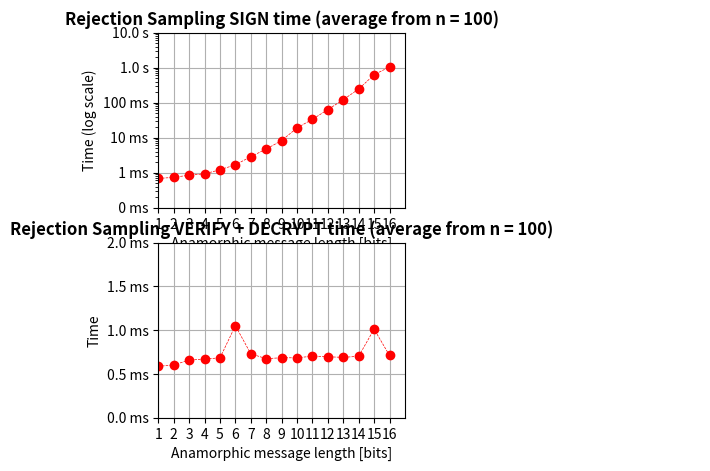
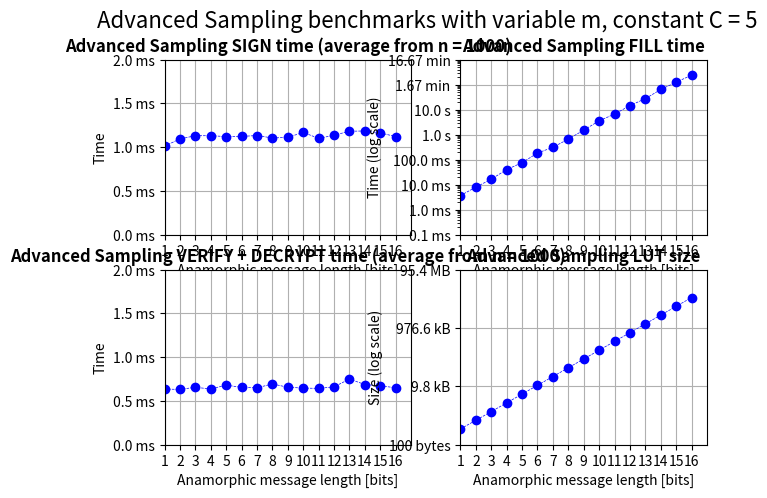
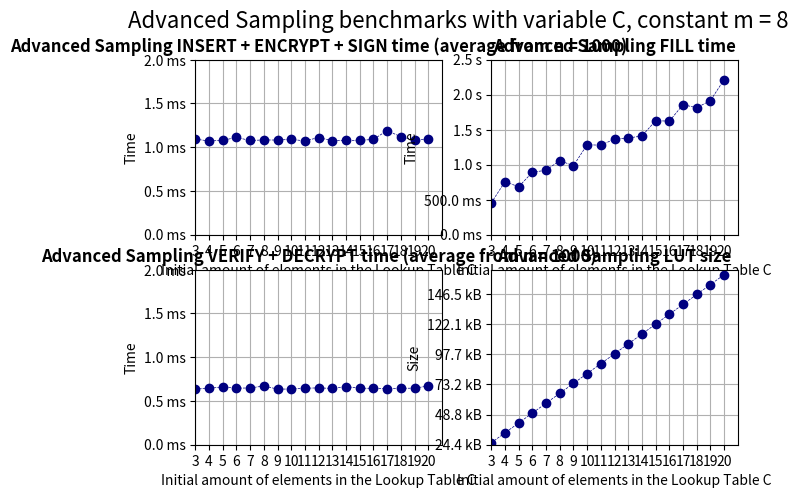
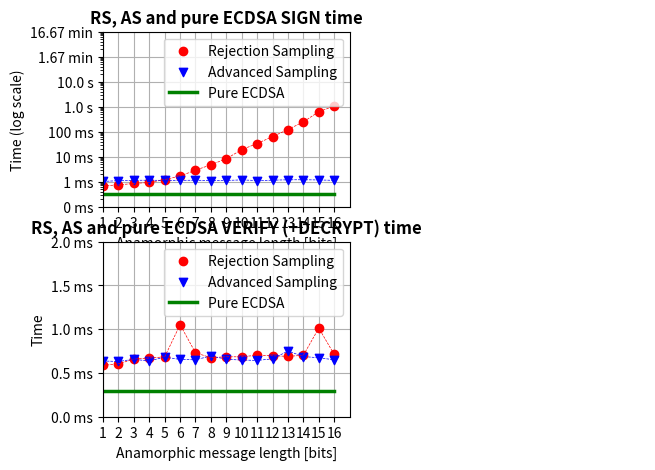

Write Python code to recreate these figures, in order.
import matplotlib.pyplot as plt
import numpy as np
import matplotlib.ticker as ticker

def sizeof_fmt(x, pos):
    if x<0:
        return ""
    for x_unit in ['bytes', 'kB', 'MB', 'GB', 'TB']:
        if x < 1024.0:
            return "%3.1f %s" % (x, x_unit) if x_unit != 'bytes' else "%3.0f %s" % (x, x_unit)
        x /= 1024.0

def time_fmt(x, pos):
    if x<0:
        return ""
    x_unit = ['ms', 's', 'min']
    if x < 1000:
        return "%3.1f %s" % (x, x_unit[0])
    x /= 1000
    if x < 60:
        return "%3.1f %s" % (x, x_unit[1])
    x /= 60
    return "%3.2f %s" % (x, x_unit[2])

def time_lossy_fmt(x, pos):
    if x<0:
        return ""
    x_unit = ['ms', 's', 'min']
    if x < 1000:
        return "%3.0f %s" % (x, x_unit[0])
    x /= 1000
    if x < 60:
        return "%3.1f %s" % (x, x_unit[1])
    x /= 60
    return "%3.2f %s" % (x, x_unit[2])


x_m = [i for i in range(1, 17)]
y_rs_sign = [0.678, 0.733, 0.842, 0.923, 1.201, 1.669, 2.849, 4.706, 8.209, 18.922, 33.353, 63.038, 121.048, 244.282, 624.518, 1045.035]
y_rs_verif = [0.585, 0.603, 0.656, 0.670, 0.682, 1.050, 0.729, 0.673, 0.684, 0.683, 0.702, 0.695, 0.688, 0.701, 1.011, 0.710]

y_as_fill = [3.640, 7.861, 16.459, 39.720, 75.515, 182.534, 309.605, 661.855, 1499.275, 3569.076, 6582.784, 14468.181, 27361.288, 63752.537, 124624.051, 238438.082]
y_as_lut_size = [344, 680, 1352, 2696, 5381, 10760, 21512, 43012, 86011, 172022, 344039, 688051, 1376108, 2752223, 5504416, 11008758]
y_as_sign = [1.011, 1.093, 1.130, 1.130, 1.120, 1.122, 1.132, 1.104, 1.111, 1.168, 1.099, 1.136, 1.181, 1.184, 1.162, 1.120]
y_as_verif = [0.635, 0.630, 0.655, 0.635, 0.680, 0.653, 0.649, 0.693, 0.655, 0.646, 0.642, 0.660, 0.749, 0.686, 0.672, 0.649]

x_C = [i for i in range(3, 21)]
y_as_fill_const_m = [454.498, 757.061, 685.654, 891.153, 921.880, 1058.048, 985.858, 1286.219, 1278.191, 1367.442, 1381.675, 1410.611, 1629.252, 1622.521, 1857.896, 1814.492, 1916.452, 2216.010]
y_as_lut_size_const_m = [26630, 34822, 43013, 51204, 59390, 67591, 75781, 83969, 92158, 100348, 108541, 116730, 124921, 133114, 141301, 149505, 157691, 165878]
y_as_sign_const_m = [1.093, 1.071, 1.079, 1.112, 1.077, 1.083, 1.082, 1.090, 1.072, 1.111, 1.074, 1.078, 1.079, 1.089, 1.191, 1.119, 1.084, 1.090]
y_as_verif_const_m = [0.637, 0.644, 0.661, 0.646, 0.649, 0.671, 0.636, 0.636, 0.645, 0.650, 0.643, 0.664, 0.646, 0.644, 0.642, 0.645,0.646,  0.672]

print(len(x_C), len(y_as_fill_const_m), len(y_as_lut_size_const_m), len(y_as_sign_const_m), len(y_as_verif_const_m))

y_baseline_sign = [0.315 for x in range(1, 17)]
y_baseline_verif = [0.288 for x in range(1, 17)]

fig, axes = plt.subplots(2, 2, figsize=[7,5])
axes[0,1].set_axis_off()
axes[1,1].set_axis_off()
xdata = x_m
ydata = [y_rs_sign, y_rs_verif]
ylabel = ["Time (log scale)", "Time"]
ylim = [(0.1, 10 ** 4), (0, 2)]
scale = ["log", "linear"]
titles = ["Rejection Sampling SIGN time (average from n = 100)", "Rejection Sampling VERIFY + DECRYPT time (average from n = 100)"]
fmt = [time_lossy_fmt, time_fmt]
for i in range(2):
    ax = axes[i][0]
    #fig = plt.figure(figsize=[7,5])
    #ax = f

    # set the grid on
    ax.grid('on')
    ax.set_axisbelow(True)

    # add more ticks
    ax.set_xticks(np.arange(17)[1:])

    ax.set_yscale(scale[i])
    ax.yaxis.set_major_formatter(ticker.FuncFormatter(fmt[i]))
    l = ax.scatter(xdata, ydata[i], color="red")
    ax.plot(xdata, ydata[i], color="red", linestyle="dashed", linewidth=0.5)

    # set the basic properties
    ax.set_xlabel('Anamorphic message length [bits]')
    ax.set_ylabel(ylabel[i])
    ax.set_title(titles[i])

    # set the limits
    ax.set_xlim(1, 17)
    ax.set_ylim(*ylim[i])

    # tweak the axis labels
    xlab = ax.xaxis.get_label()
    ylab = ax.yaxis.get_label()

    xlab.set_style('italic')
    xlab.set_size(10)
    ylab.set_style('italic')
    ylab.set_size(10)

    # tweak the title
    ttl = ax.title
    ttl.set_weight('bold')

fig, axes = plt.subplots(2, 2, figsize=[7,5])
xdata = x_m
ydata = [y_as_sign, y_as_verif, y_as_fill,  y_as_lut_size]
ylabel = ["Time", "Time", "Time (log scale)",  "Size (log scale)"]
ylim = [(0, 2), (0, 2), (0.1, 10 ** 6), (100, 10 ** 8)]
scale = ["linear", "linear", "log",  "log"]
fig.suptitle('Advanced Sampling benchmarks with variable m, constant C = 5', fontsize=16)

titles = ["Advanced Sampling SIGN time (average from n = 1000)", 
          "Advanced Sampling VERIFY + DECRYPT time (average from n = 1000)",
          "Advanced Sampling FILL time",
          "Advanced Sampling LUT size"]
fmt = [time_fmt, time_fmt, time_fmt, sizeof_fmt]
for i in range(4):
    ax = axes[i%2][i//2]
    #fig = plt.figure(figsize=[7,5])
    #ax = f

    # set the grid on
    ax.grid('on')
    ax.set_axisbelow(True)

    # add more ticks
    ax.set_xticks(np.arange(17)[1:])

    ax.set_yscale(scale[i])
    ax.yaxis.set_major_formatter(ticker.FuncFormatter(fmt[i]))
    l = ax.scatter(xdata, ydata[i], color="blue")
    ax.plot(xdata, ydata[i], color="blue", linestyle="dashed", linewidth=0.5)

    # set the basic properties
    ax.set_xlabel('Anamorphic message length [bits]')
    ax.set_ylabel(ylabel[i])
    ax.set_title(titles[i])

    # set the limits
    ax.set_xlim(1, 17)
    ax.set_ylim(*ylim[i])

    # tweak the axis labels
    xlab = ax.xaxis.get_label()
    ylab = ax.yaxis.get_label()

    xlab.set_style('italic')
    xlab.set_size(10)
    ylab.set_style('italic')
    ylab.set_size(10)

    # tweak the title
    ttl = ax.title
    ttl.set_weight('bold')

fig, axes = plt.subplots(2, 2, figsize=[7,5])
xdata = x_C
ydata = [y_as_sign_const_m, y_as_verif_const_m, y_as_fill_const_m,  y_as_lut_size_const_m]
ylabel = ["Time", "Time", "Time",  "Size"]
ylim = [(0, 2), (0, 2), (0, 2500), (25000, 170000)]
scale = ["linear", "linear", "linear",  "linear"]
fig.suptitle('Advanced Sampling benchmarks with variable C, constant m = 8', fontsize=16)

titles = ["Advanced Sampling INSERT + ENCRYPT + SIGN time (average from n = 1000)", 
          "Advanced Sampling VERIFY + DECRYPT time (average from n = 1000)",
          "Advanced Sampling FILL time",
          "Advanced Sampling LUT size"]
fmt = [time_fmt, time_fmt, time_fmt, sizeof_fmt]
for i in range(4):
    ax = axes[i%2][i//2]
    #fig = plt.figure(figsize=[7,5])
    #ax = f

    # set the grid on
    ax.grid('on')
    ax.set_axisbelow(True)

    # add more ticks
    ax.set_xticks(np.arange(21)[1:])

    ax.set_yscale(scale[i])
    ax.yaxis.set_major_formatter(ticker.FuncFormatter(fmt[i]))
    l = ax.scatter(xdata, ydata[i], color="navy")
    ax.plot(xdata, ydata[i], color="navy", linestyle="dashed", linewidth=0.5)

    # set the basic properties
    ax.set_xlabel('Initial amount of elements in the Lookup Table C')
    ax.set_ylabel(ylabel[i])
    ax.set_title(titles[i])

    # set the limits
    ax.set_xlim(3, 21)
    ax.set_ylim(*ylim[i])

    # tweak the axis labels
    xlab = ax.xaxis.get_label()
    ylab = ax.yaxis.get_label()

    xlab.set_style('italic')
    xlab.set_size(10)
    ylab.set_style('italic')
    ylab.set_size(10)

    # tweak the title
    ttl = ax.title
    ttl.set_weight('bold')

# all plots
fig, axes = plt.subplots(2, 2, figsize=[7,5])
axes[0,1].set_axis_off()
axes[1,1].set_axis_off()

ax = axes[0][0]

# set the grid on
ax.grid('on')
ax.set_axisbelow(True)

# add more ticks
ax.set_xticks(np.arange(17)[1:])

ax.set_yscale("log")
ax.yaxis.set_major_formatter(ticker.FuncFormatter(time_lossy_fmt))

xdata = x_m
l1 = ax.scatter(xdata, y_rs_sign, color="red", label ='Rejection Sampling')
l2 = ax.plot(xdata, y_rs_sign, color="red", linestyle="dashed", linewidth=0.5)

l3 = ax.scatter(xdata, y_as_sign, color="blue", label='Advanced Sampling', marker="v")
l4 = ax.plot(xdata, y_as_sign, color="blue", linestyle="dashed", linewidth=0.5)

l5 = ax.plot(xdata, y_baseline_sign, color="green", linewidth=2.5, label='Pure ECDSA')

#ax.legend([l1, l3, l5], [, 'Advanced Sampling', 'Pure ECDSA'])
ax.legend()

# set the basic properties
ax.set_xlabel('Anamorphic message length [bits]')
ax.set_ylabel("Time (log scale)")
ax.set_title("RS, AS and pure ECDSA SIGN time")

# set the limits
ax.set_xlim(1, 17)
ax.set_ylim((0.1, 10 ** 6))

# tweak the axis labels
xlab = ax.xaxis.get_label()
ylab = ax.yaxis.get_label()

xlab.set_style('italic')
xlab.set_size(10)
ylab.set_style('italic')
ylab.set_size(10)

# tweak the title
ttl = ax.title
ttl.set_weight('bold')

ax = axes[1][0]

# set the grid on
ax.grid('on')
ax.set_axisbelow(True)

# add more ticks
ax.set_xticks(np.arange(17)[1:])

ax.set_yscale("linear")
ax.yaxis.set_major_formatter(ticker.FuncFormatter(time_fmt))

l1 = ax.scatter(xdata, y_rs_verif, color="red", label ='Rejection Sampling')
l2 = ax.plot(xdata, y_rs_verif, color="red", linestyle="dashed", linewidth=0.5)

l3 = ax.scatter(xdata, y_as_verif, color="blue", label='Advanced Sampling', marker="v")
l4 = ax.plot(xdata, y_as_verif, color="blue", linestyle="dashed", linewidth=0.5)

l5 = ax.plot(xdata, y_baseline_verif, color="green", linewidth=2.5, label='Pure ECDSA')

ax.legend()

# set the basic properties
ax.set_xlabel('Anamorphic message length [bits]')
ax.set_ylabel("Time")
ax.set_title("RS, AS and pure ECDSA VERIFY (+DECRYPT) time")

# set the limits
ax.set_xlim(1, 17)
ax.set_ylim((0, 2))

# tweak the axis labels
xlab = ax.xaxis.get_label()
ylab = ax.yaxis.get_label()

xlab.set_style('italic')
xlab.set_size(10)
ylab.set_style('italic')
ylab.set_size(10)

# tweak the title
ttl = ax.title
ttl.set_weight('bold')

plt.show()
